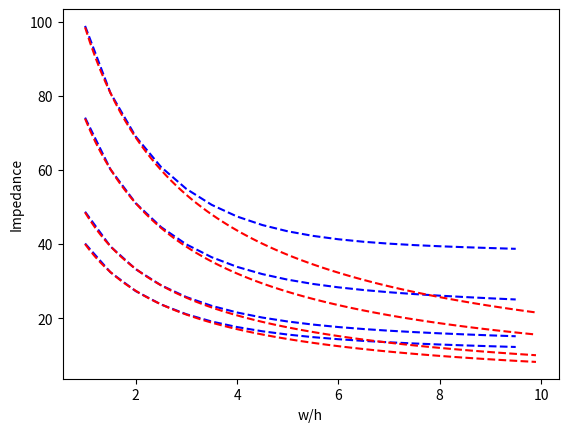

Recreate this plot in Python.
import numpy as np
import matplotlib.pyplot as plt

# TODO change the range according to the device
t2 = np.arange(1.0, 10.0, 0.1)
t1 = np.arange(1, 10, 0.5)

# TODO change all these functions acc to device
def e1(n,er):
    
    return (er+1)/2 + (er-1)/2*(1/(np.sqrt(1+12/n)) + 0.04*np.square(1-n) )


def f1(n,er):
    return (60*np.log(8/n + n/4)/np.sqrt(e1(n,er)))
    
def e2(n,er):
    
    return (er+1)/2 + (er-1)/2*(1/(np.sqrt(1+12/n)))

#TODO keep this function name as f2. The above 3 functions may not be necessary. f2 returns the exact output for the given input.
def f2(n,er):
    return (120*np.pi/(n+1.393+0.667*np.log(n+1.444))/np.sqrt(e2(n,er)))


def printback():
    for t in t2:
        # TODO the below print is for backProp function. Format: [[[normalisef inp list],[normalised op list]], [[],[]] ,...]
        print("[[", t, "/9.8],[", f2(t, 2), "/", 98.5259785822, "]],")

def printinBuilt():
    inp = []
    out = []
    for t in t2:
        inp.append([t])
        # todo change the function parameters. er
        out.append(f2(t,2))

    # todo these two print for inBuilt funtions. Format- input: [[1st input list],[2nd..], ...] output: [output list]
    print(inp)
    print(out)


def plot():
    # todo change the function parameters. er
    plt.plot(t1, f1(t1, 2), 'b--', t1, f1(t1, 4), 'b--', t1, f1(t1, 10), 'b--', t1, f1(t1, 15), 'b--')
    ##TODO: change the parameters
    plt.ylabel('Impedance')
    plt.xlabel('w/h')
    plt.show()

    # todo change the function parameters. er
    plt.plot(t2, f2(t2, 2), 'r--', t2, f2(t2, 4), 'r--', t2, f2(t2, 10), 'r--', t2, f2(t2, 15), 'r--')
    ##TODO: change the parameters
    plt.ylabel('Impedance')
    plt.xlabel('w/h')
    plt.show()

def table():
    print(t1)
    print(f2(t1,2))


def main():
    plot()
    table()

if __name__ == "__main__":
    main()